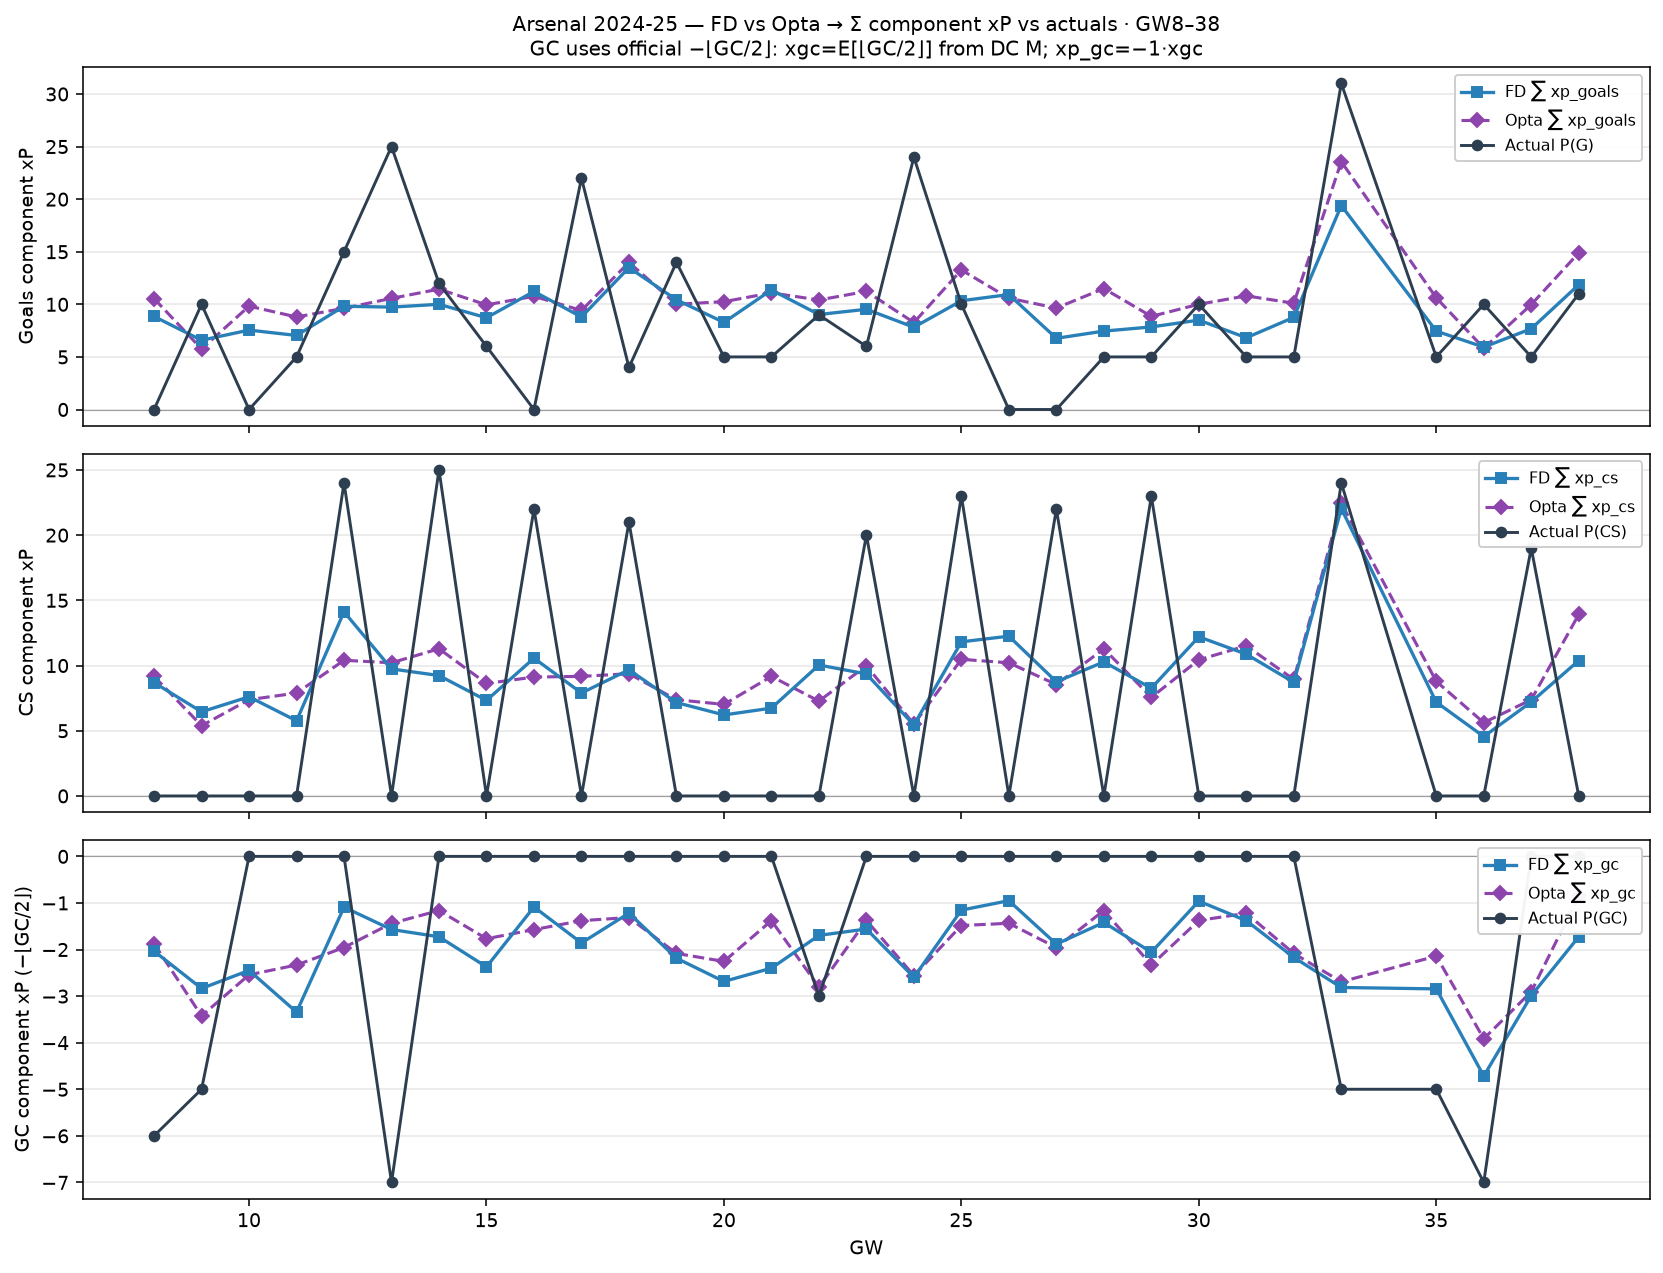

Source data for this figure (header and first rows):
gw, n_fx, n_side, n_act, fd_xp_G, fd_xp_CS, fd_xp_GC, op_xp_G, op_xp_CS, op_xp_GC, act_P_G, act_P_CS, act_P_GC, fd_xgc_ev, op_xgc_ev
8, 1, 16, 33, 8.846, 8.693, -2.034, 10.55, 9.169, -1.873, 0.0, 0.0, -6.0, 0.2906, 0.2676
9, 1, 17, 33, 6.587, 6.453, -2.836, 5.755, 5.386, -3.426, 10.0, 0.0, -5.0, 0.4051, 0.4894
10, 1, 17, 33, 7.551, 7.605, -2.448, 9.826, 7.381, -2.542, 0.0, 0.0, 0.0, 0.3497, 0.3632
11, 1, 18, 33, 7.041, 5.763, -3.343, 8.799, 7.89, -2.332, 5.0, 0.0, 0.0, 0.4776, 0.3332
12, 1, 17, 33, 9.818, 14.12, -1.091, 9.624, 10.4, -1.957, 15.0, 24.0, 0.0, 0.1559, 0.2795
13, 1, 19, 33, 9.735, 9.743, -1.57, 10.57, 10.21, -1.437, 25.0, 0.0, -7.0, 0.2243, 0.2053
14, 1, 19, 33, 10, 9.233, -1.726, 11.44, 11.29, -1.163, 12.0, 25.0, 0.0, 0.2466, 0.1662
15, 1, 21, 33, 8.726, 7.327, -2.372, 9.95, 8.625, -1.768, 6.0, 0.0, 0.0, 0.2636, 0.1964
16, 1, 21, 33, 11.22, 10.57, -1.086, 10.76, 9.118, -1.572, 0.0, 22.0, 0.0, 0.1207, 0.1747
17, 1, 20, 33, 8.799, 7.894, -1.858, 9.417, 9.169, -1.38, 22.0, 0.0, 0.0, 0.2323, 0.1725
18, 1, 20, 33, 13.49, 9.674, -1.219, 13.99, 9.375, -1.312, 4.0, 21.0, 0.0, 0.1523, 0.1641
19, 1, 20, 33, 10.43, 7.163, -2.186, 10, 7.381, -2.084, 14.0, 0.0, 0.0, 0.2733, 0.2605
20, 1, 20, 33, 8.283, 6.212, -2.685, 10.25, 7.02, -2.255, 5.0, 0.0, 0.0, 0.3357, 0.2819
21, 1, 20, 33, 11.37, 6.735, -2.4, 11.09, 9.169, -1.38, 5.0, 0.0, 0.0, 0.3, 0.1725
22, 1, 21, 33, 9.033, 10.04, -1.697, 10.42, 7.273, -2.805, 9.0, 0.0, -3.0, 0.2121, 0.3506
23, 1, 20, 34, 9.53, 9.355, -1.559, 11.23, 9.986, -1.375, 6.0, 20.0, 0.0, 0.2228, 0.1964
24, 1, 20, 34, 7.822, 5.441, -2.597, 8.27, 5.505, -2.56, 24.0, 0.0, 0.0, 0.371, 0.3657
25, 1, 20, 33, 10.34, 11.82, -1.154, 13.27, 10.48, -1.484, 10.0, 23.0, 0.0, 0.1648, 0.212
26, 1, 20, 33, 10.93, 12.25, -0.9508, 10.58, 10.21, -1.437, 0.0, 0.0, 0.0, 0.1358, 0.2053
27, 1, 21, 33, 6.772, 8.756, -1.884, 9.647, 8.546, -1.957, 0.0, 22.0, 0.0, 0.2691, 0.2795
28, 1, 21, 33, 7.456, 10.28, -1.418, 11.5, 11.29, -1.163, 5.0, 0.0, 0.0, 0.2026, 0.1662
29, 1, 21, 33, 7.85, 8.262, -2.059, 8.854, 7.562, -2.332, 5.0, 23.0, 0.0, 0.2942, 0.3332
30, 1, 21, 34, 8.5, 12.2, -0.9607, 10.01, 10.44, -1.375, 10.0, 0.0, 0.0, 0.1372, 0.1964
31, 1, 21, 34, 6.823, 10.87, -1.381, 10.8, 11.52, -1.223, 5.0, 0.0, 0.0, 0.1973, 0.1747
32, 1, 22, 35, 8.762, 8.713, -2.17, 10.11, 8.935, -2.084, 5.0, 0.0, 0.0, 0.2712, 0.2605
33, 2, 22, 70, 19.39, 22.04, -2.815, 23.57, 22.45, -2.693, 31.0, 24.0, -5.0, 0.3518, 0.3366
35, 1, 21, 36, 7.453, 7.193, -2.845, 10.62, 8.787, -2.141, 5.0, 0.0, -5.0, 0.3556, 0.2676
36, 1, 21, 36, 5.934, 4.555, -4.716, 5.836, 5.62, -3.915, 10.0, 0.0, -7.0, 0.5895, 0.4894
37, 1, 21, 36, 7.68, 7.209, -2.991, 9.976, 7.381, -2.906, 5.0, 19.0, 0.0, 0.3738, 0.3632
38, 1, 21, 36, 11.87, 10.38, -1.726, 14.9, 13.92, -0.8526, 11.0, 0.0, 0.0, 0.2157, 0.1066
